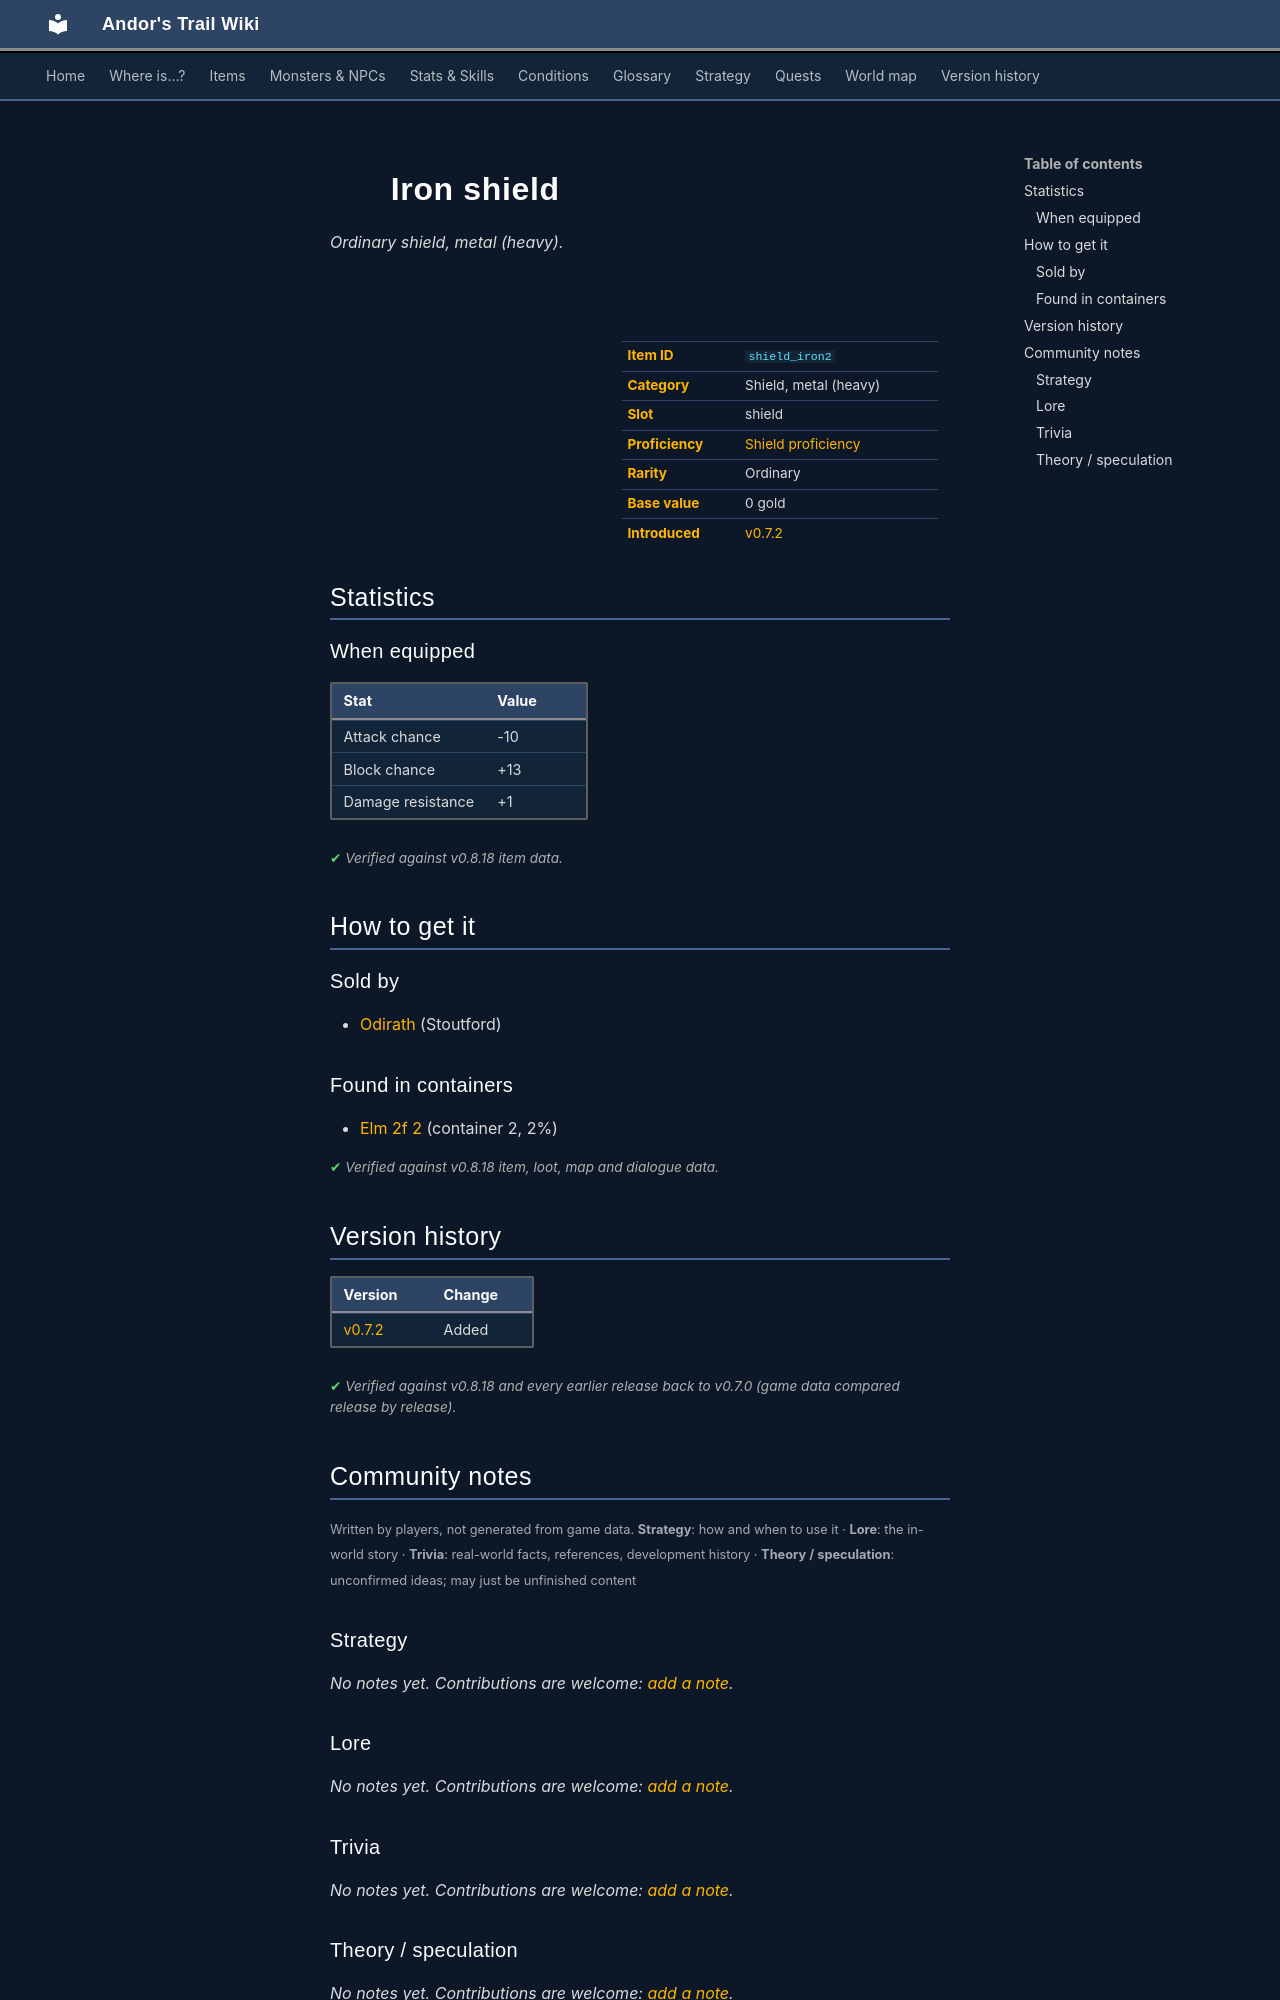

repository: asdfghjkl628/Andor-s-Trail-Wikiiii · page: items/shield_iron2/index.html · generator: mkdocs

---
description: "Iron shield is a ordinary shield, metal (heavy) in Andor's Trail (Attack chance -10, Block chance +13, Damage resistance +1). How to get it: shops, containers."
---

# ![](../assets/icons/items/items_armours_7.png){ .sprite } Iron shield

*Ordinary shield, metal (heavy).*

<div class="infobox" markdown>

<p class="ib-img"><img class="sprite" src="../../assets/icons/items/items_armours_7.png" alt=""></p>

| | |
|---|---|
| **Item ID** | `shield_iron2` |
| **Category** | Shield, metal (heavy) |
| **Slot** | shield |
| **Proficiency** | [Shield proficiency](../skills/armorProficiencyShield.md) |
| **Rarity** | Ordinary |
| **Base value** | 0 gold |
| **Introduced** | [v0.7.2](../versions/0.7.2.md) |

</div>

## Statistics

### When equipped

| Stat | Value |
|---|---|
| Attack chance | -10 |
| Block chance | +13 |
| Damage resistance | +1 |

<p class="verified">Verified against v0.8.18 item data.</p>

## How to get it

### Sold by

- [Odirath](../monsters/stoutford_armorer.md) (Stoutford)

### Found in containers

- [Elm 2f 2](../maps/elm_2f_2.md#container-1) (container 2, 2%)


<p class="verified">Verified against v0.8.18 item, loot, map and dialogue data.</p>


## Version history

| Version | Change |
|---|---|
| [v0.7.2](../versions/0.7.2.md) | Added |

<p class="verified">Verified against v0.8.18 and every earlier release back to v0.7.0 (game data compared release by release).</p>


## Community notes

<small>Written by players, not generated from game data. **Strategy**: how and when to use it · **Lore**: the in-world story · **Trivia**: real-world facts, references, development history · **Theory / speculation**: unconfirmed ideas; may just be unfinished content</small>

### Strategy

*No notes yet. Contributions are welcome: [add a note](https://github.com/asdfghjkl628/Andor-s-Trail-Wikiiii/new/main/notes/items?filename=shield_iron2.md&value=%23%23%20Strategy%0A%0A%3C%21--%20how%20and%20when%20to%20use%20it%20--%3E%0A%0A%23%23%20Lore%0A%0A%3C%21--%20the%20in-world%20story%20--%3E%0A%0A%23%23%20Trivia%0A%0A%3C%21--%20real-world%20facts%2C%20references%2C%20development%20history%20--%3E%0A%0A%23%23%20Theory%20/%20speculation%0A%0A%3C%21--%20unconfirmed%20ideas%3B%20may%20just%20be%20unfinished%20content%20--%3E%0A).*

### Lore

*No notes yet. Contributions are welcome: [add a note](https://github.com/asdfghjkl628/Andor-s-Trail-Wikiiii/new/main/notes/items?filename=shield_iron2.md&value=%23%23%20Strategy%0A%0A%3C%21--%20how%20and%20when%20to%20use%20it%20--%3E%0A%0A%23%23%20Lore%0A%0A%3C%21--%20the%20in-world%20story%20--%3E%0A%0A%23%23%20Trivia%0A%0A%3C%21--%20real-world%20facts%2C%20references%2C%20development%20history%20--%3E%0A%0A%23%23%20Theory%20/%20speculation%0A%0A%3C%21--%20unconfirmed%20ideas%3B%20may%20just%20be%20unfinished%20content%20--%3E%0A).*

### Trivia

*No notes yet. Contributions are welcome: [add a note](https://github.com/asdfghjkl628/Andor-s-Trail-Wikiiii/new/main/notes/items?filename=shield_iron2.md&value=%23%23%20Strategy%0A%0A%3C%21--%20how%20and%20when%20to%20use%20it%20--%3E%0A%0A%23%23%20Lore%0A%0A%3C%21--%20the%20in-world%20story%20--%3E%0A%0A%23%23%20Trivia%0A%0A%3C%21--%20real-world%20facts%2C%20references%2C%20development%20history%20--%3E%0A%0A%23%23%20Theory%20/%20speculation%0A%0A%3C%21--%20unconfirmed%20ideas%3B%20may%20just%20be%20unfinished%20content%20--%3E%0A).*
